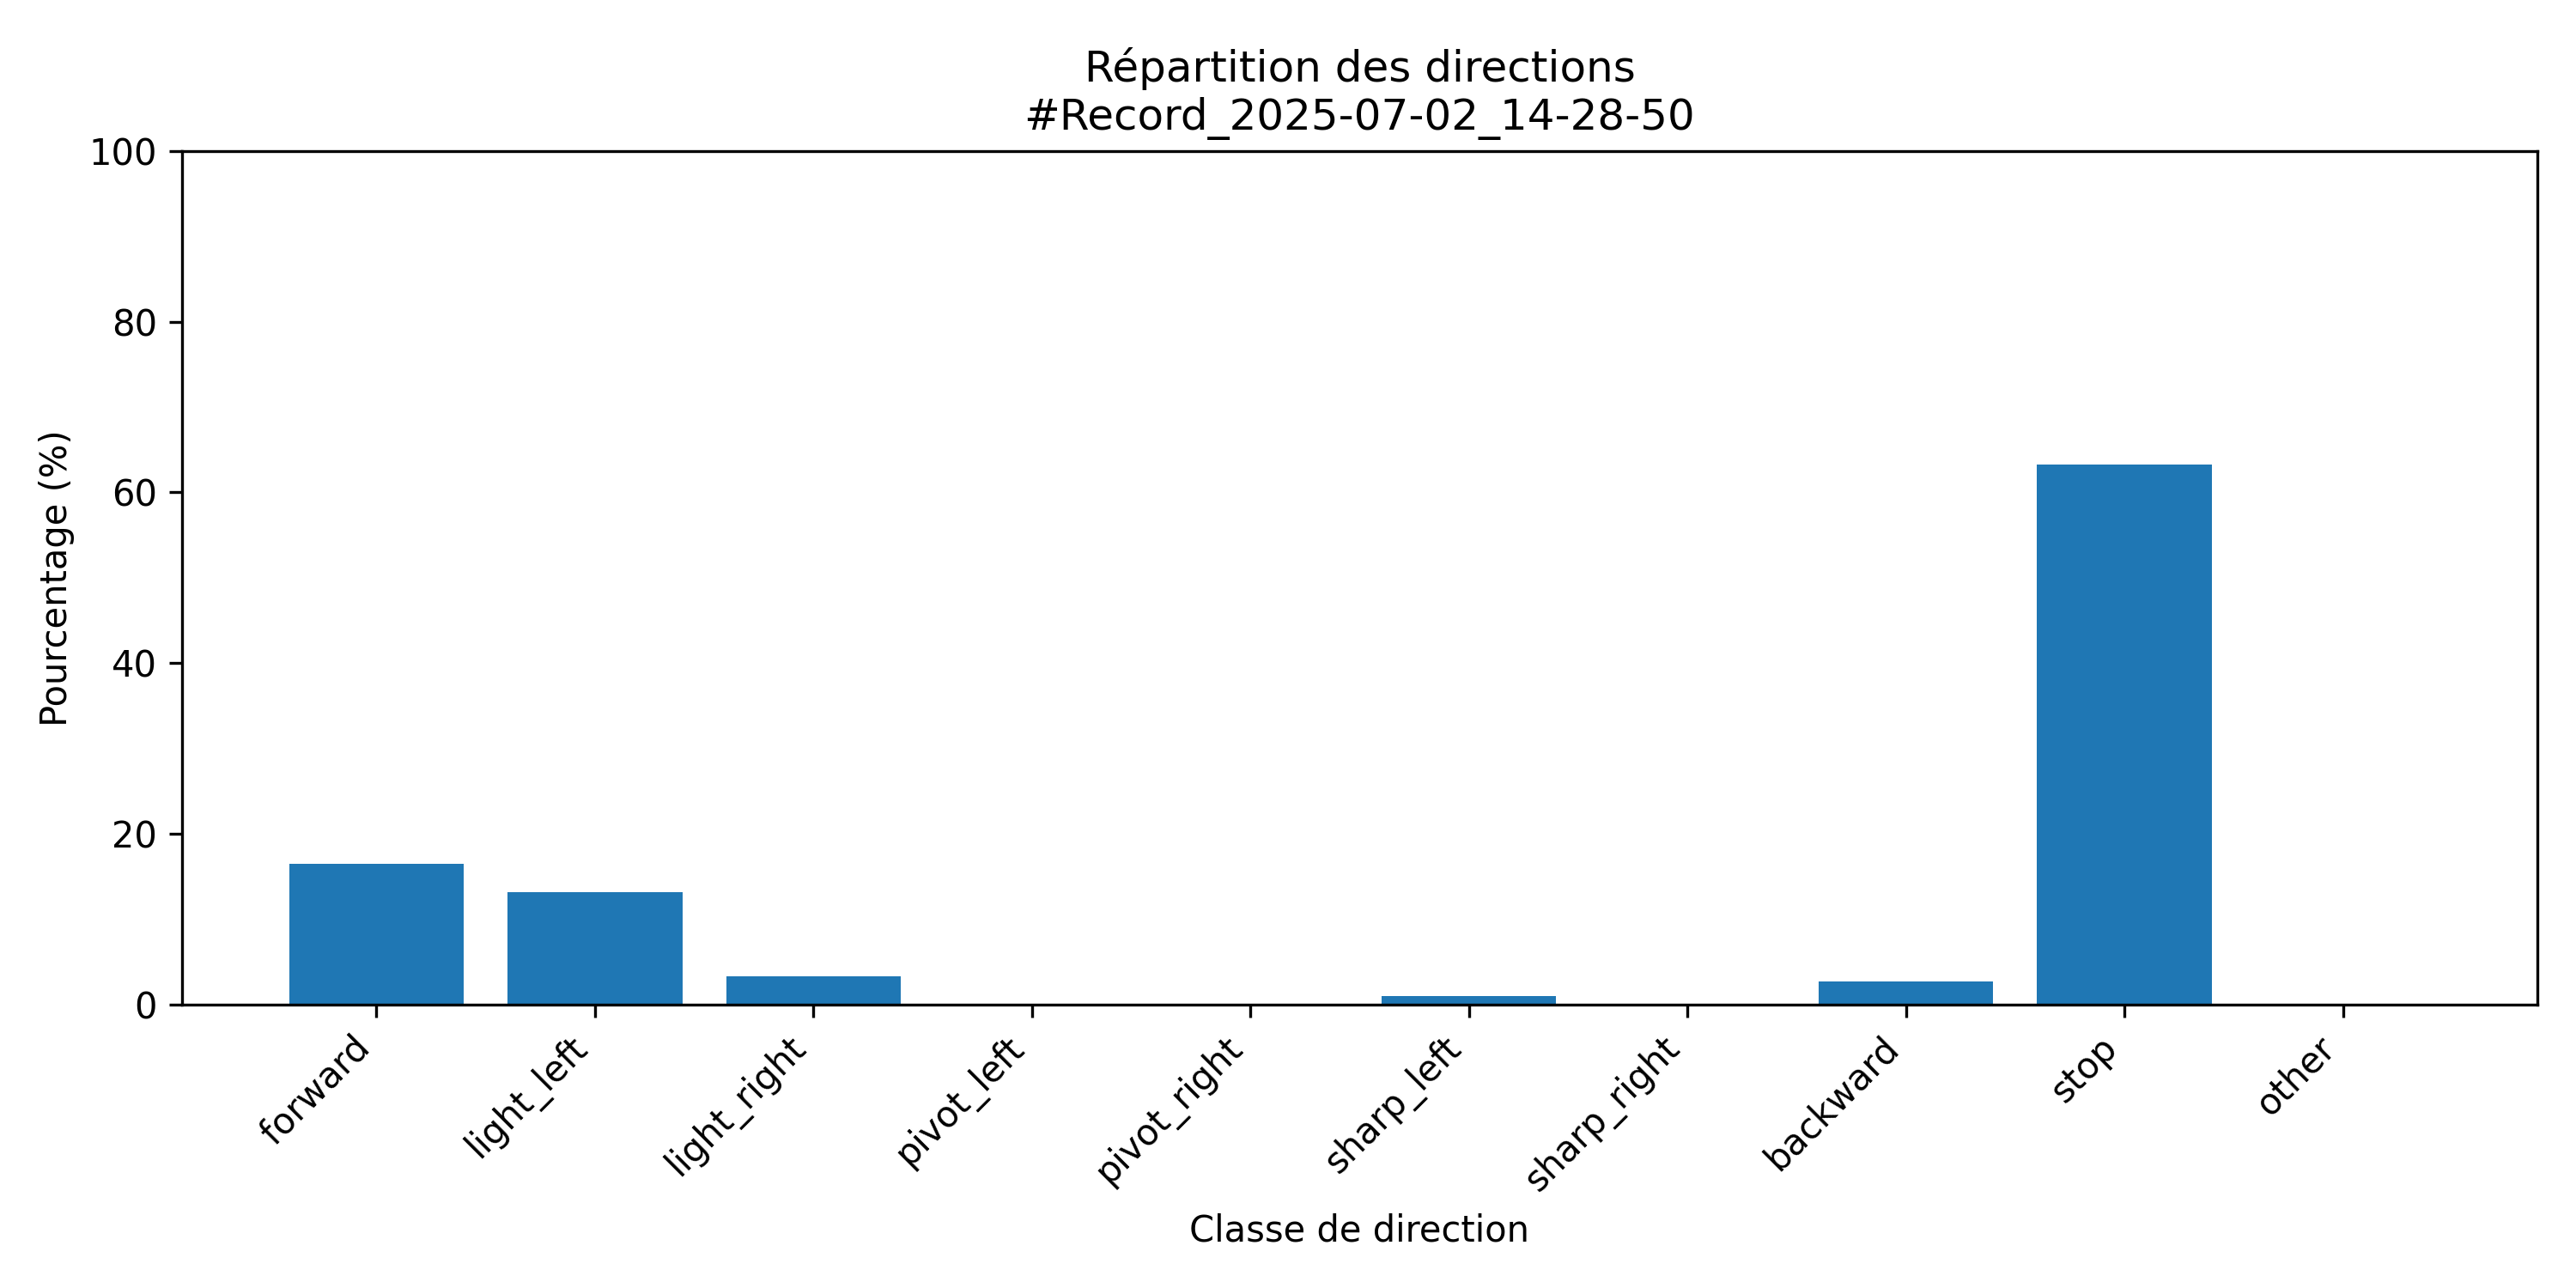

The data file committed next to this chart (first rows):
class; count; percent
forward; 313; 16.46
light_left; 250; 13.14
light_right; 62; 3.26
pivot_left; 0; 0.0
pivot_right; 0; 0.0
sharp_left; 19; 1.0
sharp_right; 2; 0.11
backward; 52; 2.73
stop; 1204; 63.3
other; 0; 0.0
